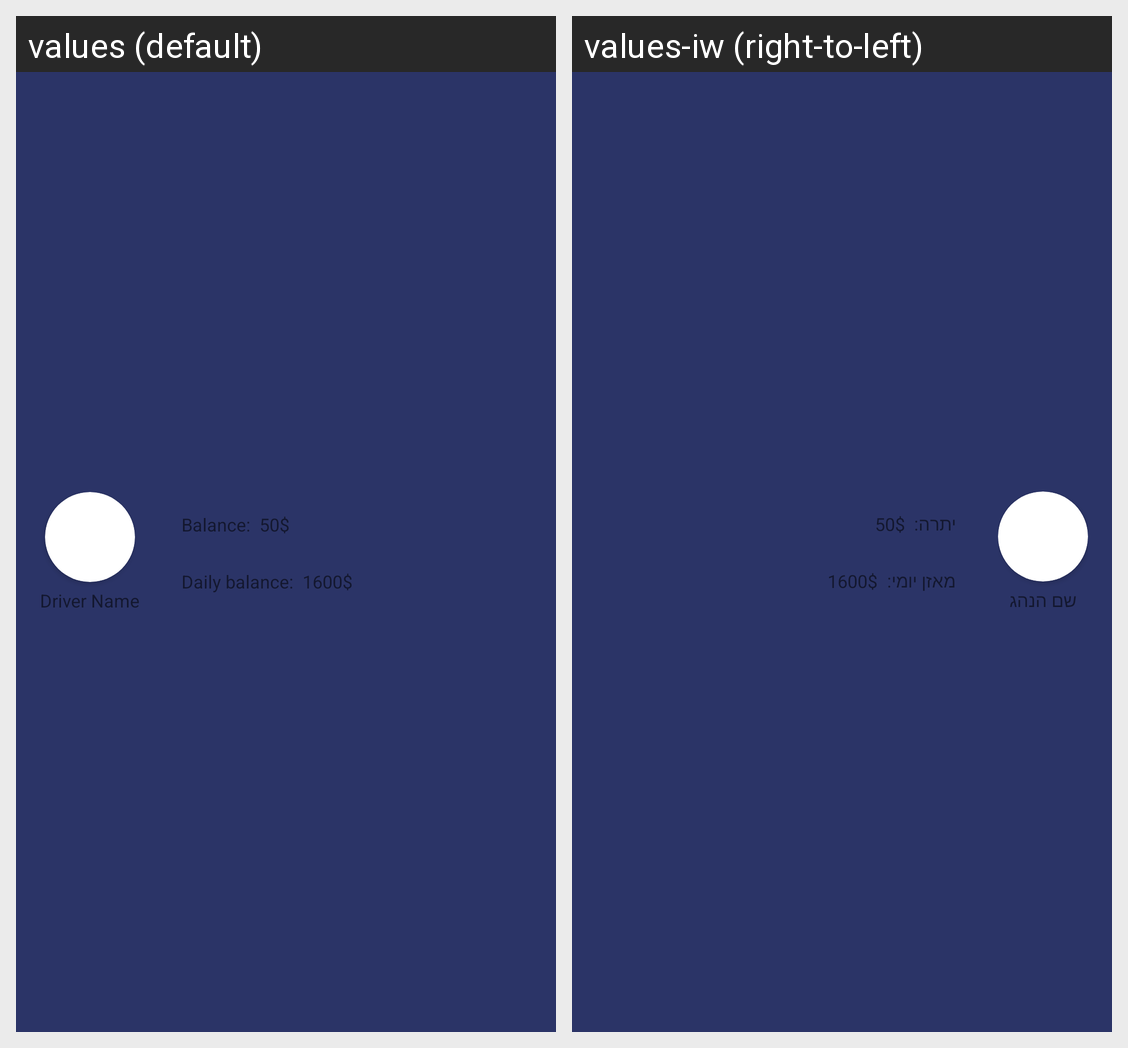

This grid shows one Android layout under two languages. Give, for every string resource on the screen, its name, the default text and each shown locale's text.
Android screen res/layout/menu_header_layout.xml rendered under 2 locales, left to right: values (default), values-iw (right-to-left). Device: Nexus 5 (rendered at 1080×1920; each locale shown at half size, 540×960, under a caption strip naming it); theme AppTheme.
Strings drawn on this screen, with the default value and each locale's value (text and hints the layout hard-codes, and strings that could not be matched under every locale, appear in the picture but are not listed):

driver_name
  values: Driver Name
  values-iw: שם הנהג

balance
  values: Balance:
  values-iw: יתרה:

daily_balance
  values: Daily balance:
  values-iw: מאזן יומי:
